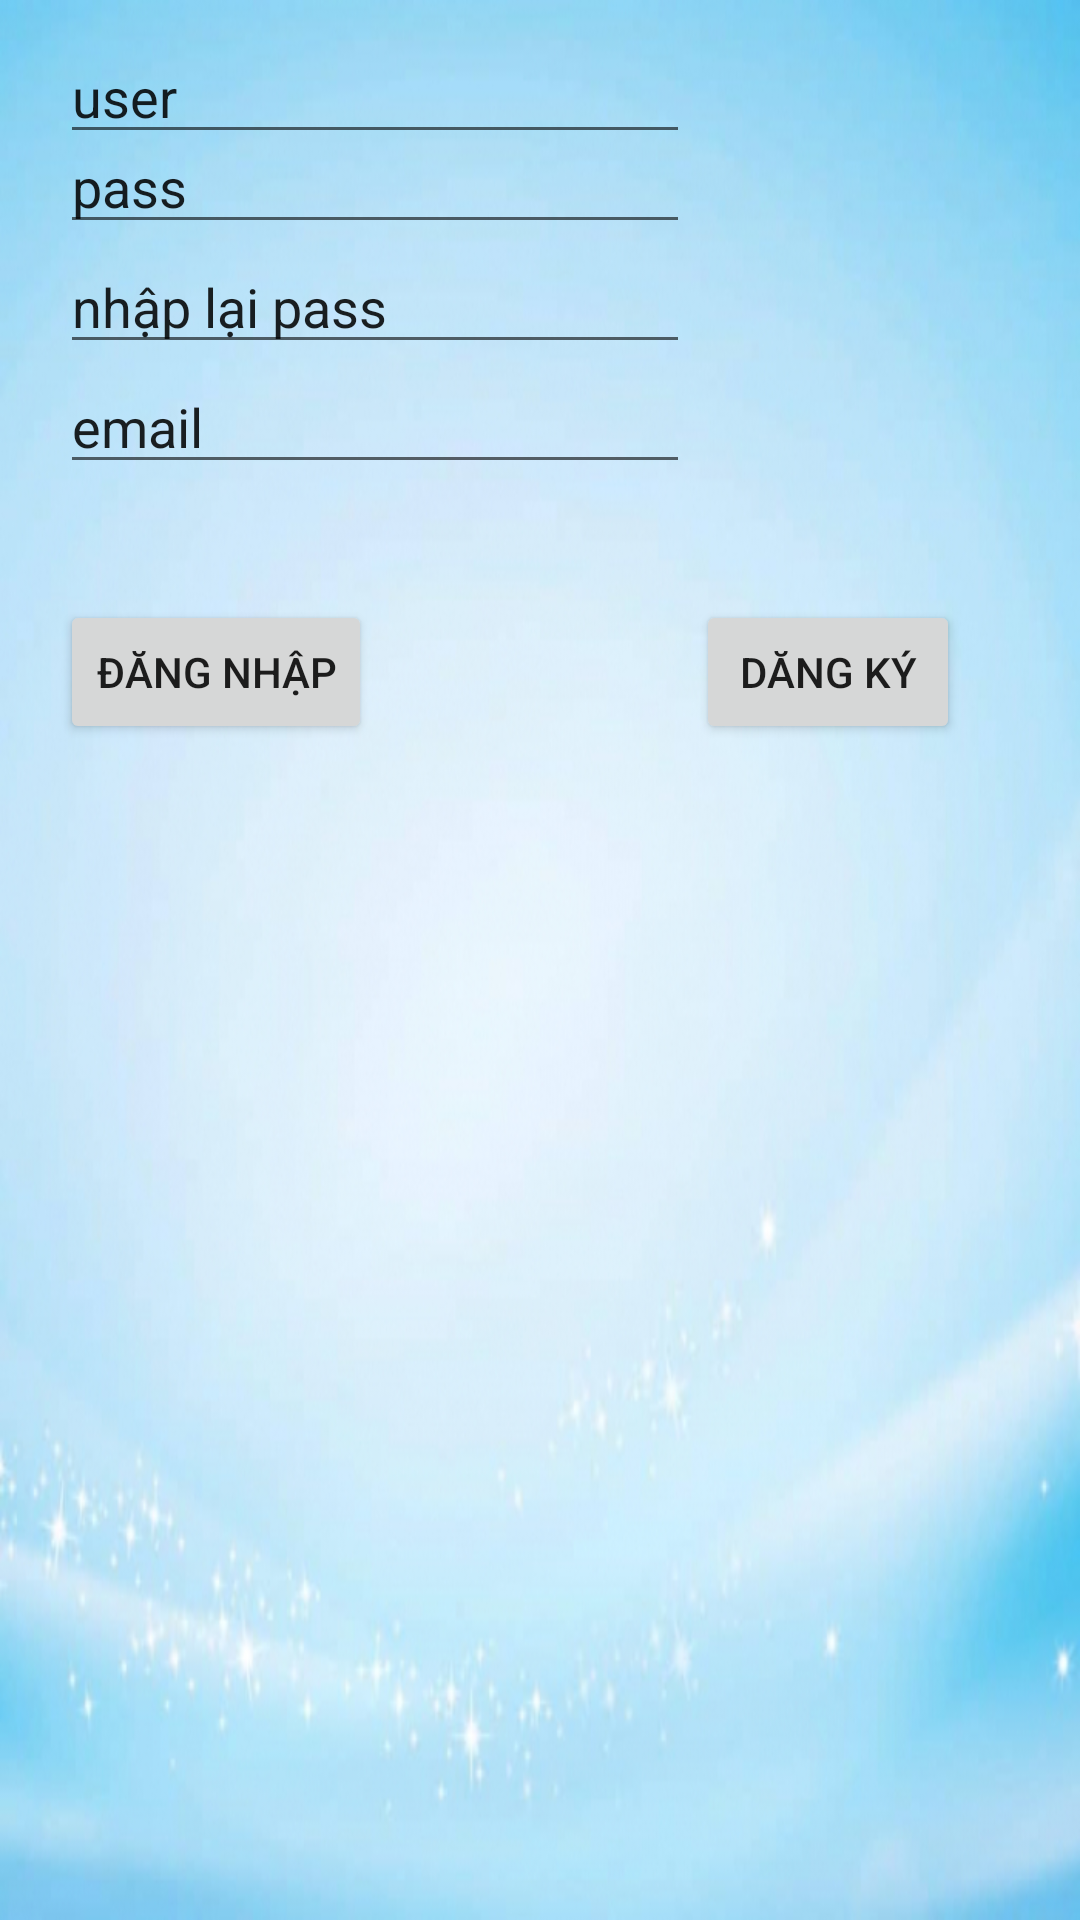

Write the Android layout XML for this screen, with the resource values it uses.
<!-- AndroidManifest.xml: application theme Theme.Baitap_andoroi -->
<!-- res/layout/activity_singin.xml -->
<?xml version="1.0" encoding="utf-8"?>
<RelativeLayout xmlns:android="http://schemas.android.com/apk/res/android"
    xmlns:app="http://schemas.android.com/apk/res-auto"
    xmlns:tools="http://schemas.android.com/tools"
    android:layout_width="match_parent"
    android:layout_height="match_parent"
    tools:context=".singin"
    android:background="@drawable/img_4">

    <EditText
        android:id="@+id/editTextTextPersonName"
        android:layout_width="wrap_content"
        android:layout_height="wrap_content"
        android:ems="10"
        android:inputType="textPersonName"
        android:text="user"
        android:layout_marginLeft="20dp"
        android:layout_marginTop="10dp"/>

    <EditText
        android:id="@+id/editTextTextPassword"
        android:layout_width="wrap_content"
        android:layout_height="wrap_content"
        android:layout_marginLeft="20dp"
        android:layout_marginTop="40dp"
        android:ems="10"
        android:inputType="text"
        android:text="pass" />

    <EditText
        android:id="@+id/editTextTextPassword2"
        android:layout_width="wrap_content"
        android:layout_height="wrap_content"
        android:ems="10"
        android:inputType="text"
        android:text="nhập lại pass"
        android:layout_marginLeft="20dp"
        android:layout_marginTop="80dp"

        />

    <EditText
        android:id="@+id/editTextTextEmailAddress"
        android:layout_width="wrap_content"
        android:layout_height="wrap_content"
        android:ems="10"
        android:text="email"
        android:inputType="textEmailAddress"
        android:layout_marginLeft="20dp"
        android:layout_marginTop="120dp"

        />

    <Button
        android:id="@+id/btlogin1"
        android:layout_width="wrap_content"
        android:layout_height="wrap_content"
        android:text="Đăng nhập"
        android:layout_marginLeft="20dp"
        android:layout_marginTop="200dp"/>

    <Button
        android:id="@+id/btdangky1"
        android:layout_width="wrap_content"
        android:layout_height="wrap_content"
        android:text="Dăng ký"
        android:layout_alignParentRight="true"
        android:layout_marginRight="40dp"
        android:layout_marginTop="200dp"/>
</RelativeLayout>
<!-- resources referenced by this layout -->
<resources>
  <!-- drawable img_4: png bitmap (drawable, 834501 bytes) -->
  <style name="Theme.Baitap_andoroi" parent="Theme.MaterialComponents.DayNight.DarkActionBar">
          
          <item name="colorPrimary">@color/purple_500</item>
          <item name="colorPrimaryVariant">@color/purple_700</item>
          <item name="colorOnPrimary">@color/white</item>
          
          <item name="colorSecondary">@color/teal_200</item>
          <item name="colorSecondaryVariant">@color/teal_700</item>
          <item name="colorOnSecondary">@color/black</item>
          
          <item name="android:statusBarColor" tools:targetApi="l">?attr/colorPrimaryVariant</item>
          
      </style>
  <!-- not gathered from this repository: default colours our renderer supplied (Android Studio template values) -->
  <color name="purple_500">#FF6200EE</color>
  <color name="purple_700">#FF3700B3</color>
  <color name="teal_200">#FF03DAC5</color>
  <color name="teal_700">#FF018786</color>
  <color name="black">#FF000000</color>
  <color name="white">#FFFFFFFF</color>
</resources>
